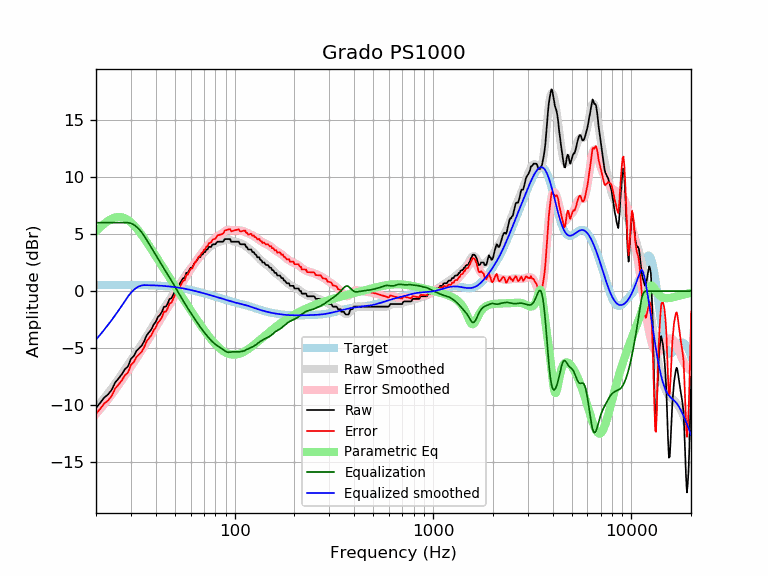

Source data for this figure (header and first rows):
frequency, raw, error, smoothed, error_smoothed, equalization, parametric_eq, equalized_raw, equalized_smoothed, target
20, -10.25, -10.77, -10.26, -10.78, 6.00, 5.24, -4.25, -4.26, 0.52
21, -9.80, -10.32, -9.82, -10.35, 6.00, 5.59, -3.80, -3.82, 0.52
22, -9.34, -9.87, -9.39, -9.92, 6.00, 5.90, -3.34, -3.39, 0.52
23, -9.07, -9.59, -8.96, -9.49, 6.00, 6.16, -3.07, -2.96, 0.53
24, -8.66, -9.19, -8.54, -9.07, 6.00, 6.35, -2.66, -2.54, 0.53
25, -8.01, -8.54, -8.11, -8.64, 6.00, 6.46, -2.01, -2.11, 0.53
26, -7.66, -8.19, -7.69, -8.22, 6.00, 6.51, -1.66, -1.69, 0.53
27, -7.29, -7.82, -7.28, -7.81, 6.00, 6.48, -1.29, -1.28, 0.53
28, -6.85, -7.38, -6.87, -7.40, 6.00, 6.38, -0.85, -0.87, 0.53
29, -6.61, -7.14, -6.47, -7.00, 6.00, 6.23, -0.61, -0.47, 0.53
30, -5.95, -6.48, -6.08, -6.62, 5.94, 6.02, -0.00, -0.14, 0.53
31, -5.70, -6.23, -5.71, -6.24, 5.82, 5.78, 0.12, 0.11, 0.53
32, -5.24, -5.77, -5.35, -5.88, 5.64, 5.51, 0.40, 0.29, 0.53
33, -5.01, -5.54, -5.00, -5.53, 5.42, 5.22, 0.40, 0.42, 0.53
34, -4.78, -5.31, -4.65, -5.18, 5.14, 4.92, 0.36, 0.49, 0.53
35, -4.39, -4.92, -4.31, -4.83, 4.83, 4.61, 0.44, 0.52, 0.52
36, -3.88, -4.40, -3.97, -4.49, 4.49, 4.30, 0.61, 0.52, 0.52
37, -3.62, -4.13, -3.64, -4.15, 4.15, 3.99, 0.54, 0.51, 0.51
38, -3.37, -3.88, -3.31, -3.82, 3.82, 3.68, 0.45, 0.51, 0.51
39, -2.96, -3.46, -2.98, -3.49, 3.49, 3.37, 0.53, 0.50, 0.50
40, -2.70, -3.20, -2.67, -3.16, 3.16, 3.07, 0.46, 0.49, 0.49
41, -2.28, -2.76, -2.36, -2.85, 2.85, 2.78, 0.57, 0.48, 0.48
42, -2.10, -2.58, -2.07, -2.55, 2.55, 2.49, 0.45, 0.47, 0.47
43, -1.82, -2.28, -1.79, -2.26, 2.26, 2.21, 0.44, 0.46, 0.46
44, -1.37, -1.82, -1.53, -1.98, 1.98, 1.94, 0.61, 0.45, 0.45
45, -1.37, -1.80, -1.27, -1.71, 1.71, 1.67, 0.34, 0.44, 0.44
46, -1.07, -1.49, -1.02, -1.44, 1.44, 1.41, 0.37, 0.42, 0.42
47, -0.68, -1.09, -0.77, -1.18, 1.18, 1.16, 0.50, 0.40, 0.40
48, -0.64, -1.02, -0.53, -0.92, 0.92, 0.91, 0.28, 0.39, 0.39
49, -0.32, -0.69, -0.29, -0.65, 0.65, 0.67, 0.33, 0.37, 0.37
50, 0.00, -0.34, -0.05, -0.39, 0.39, 0.43, 0.40, 0.35, 0.35
51, 0.23, -0.10, 0.19, -0.13, 0.13, 0.20, 0.36, 0.33, 0.33
52, 0.33, 0.03, 0.42, 0.12, -0.12, -0.03, 0.21, 0.30, 0.30
53, 0.69, 0.41, 0.65, 0.37, -0.37, -0.25, 0.31, 0.28, 0.28
54, 0.91, 0.66, 0.87, 0.61, -0.61, -0.46, 0.30, 0.26, 0.26
55, 1.14, 0.91, 1.08, 0.85, -0.85, -0.68, 0.29, 0.23, 0.23
56, 1.14, 0.94, 1.28, 1.07, -1.07, -0.88, 0.07, 0.21, 0.21
57, 1.60, 1.42, 1.47, 1.29, -1.29, -1.09, 0.31, 0.18, 0.18
58, 1.60, 1.45, 1.65, 1.50, -1.50, -1.29, 0.10, 0.15, 0.15
59, 1.83, 1.70, 1.82, 1.70, -1.70, -1.48, 0.13, 0.12, 0.12
60, 2.05, 1.95, 1.99, 1.89, -1.89, -1.68, 0.15, 0.10, 0.10
61, 2.05, 1.98, 2.15, 2.08, -2.08, -1.87, -0.03, 0.07, 0.07
62, 2.28, 2.24, 2.31, 2.27, -2.27, -2.05, 0.01, 0.04, 0.04
63, 2.51, 2.50, 2.47, 2.46, -2.46, -2.23, 0.05, 0.01, 0.01
64, 2.61, 2.62, 2.62, 2.64, -2.64, -2.41, -0.03, -0.02, -0.02
65, 2.79, 2.83, 2.76, 2.81, -2.81, -2.58, -0.02, -0.05, -0.05
66, 2.96, 3.04, 2.90, 2.98, -2.98, -2.75, -0.01, -0.08, -0.08
67, 2.96, 3.07, 3.03, 3.14, -3.14, -2.92, -0.17, -0.11, -0.11
68, 3.19, 3.33, 3.15, 3.29, -3.29, -3.08, -0.10, -0.14, -0.14
69, 3.22, 3.39, 3.27, 3.44, -3.44, -3.24, -0.22, -0.17, -0.17
70, 3.42, 3.62, 3.39, 3.58, -3.58, -3.39, -0.16, -0.20, -0.20
71, 3.42, 3.65, 3.50, 3.72, -3.72, -3.54, -0.30, -0.23, -0.23
72, 3.65, 3.90, 3.60, 3.85, -3.85, -3.68, -0.21, -0.26, -0.26
73, 3.65, 3.93, 3.70, 3.98, -3.98, -3.82, -0.33, -0.28, -0.29
74, 3.88, 4.19, 3.79, 4.10, -4.10, -3.96, -0.22, -0.31, -0.31
75, 3.88, 4.22, 3.87, 4.21, -4.21, -4.09, -0.34, -0.34, -0.34
76, 3.88, 4.25, 3.95, 4.32, -4.32, -4.21, -0.44, -0.37, -0.37
77, 4.06, 4.46, 4.02, 4.42, -4.42, -4.33, -0.36, -0.40, -0.40
78, 4.10, 4.54, 4.08, 4.51, -4.51, -4.45, -0.41, -0.43, -0.43
79, 4.10, 4.57, 4.13, 4.59, -4.59, -4.56, -0.49, -0.46, -0.46
... 553 more rows
